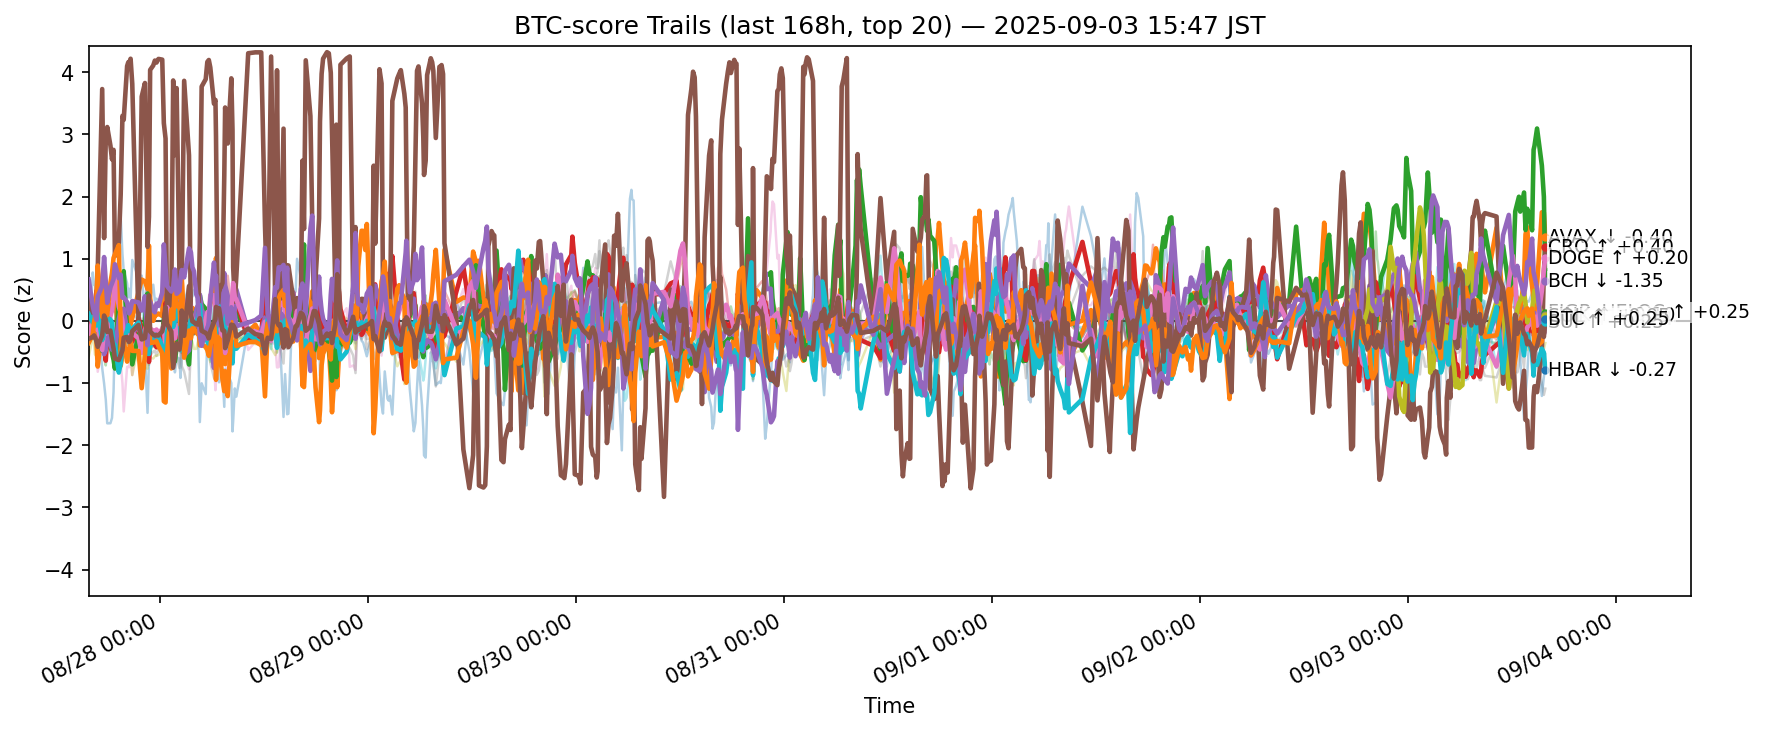

The table this chart was drawn from, first rows:
ts, side, symbol, score
2025-08-27 06:48:54.975132+00:00, btc, ADA, -0.1891
2025-08-27 06:48:54.975132+00:00, btc, AVAX, 0.2424
2025-08-27 06:48:54.975132+00:00, btc, BCH, 0.3234
2025-08-27 06:48:54.975132+00:00, btc, BNB, -0.0574
2025-08-27 06:48:54.975132+00:00, btc, BTC, -0.0971
2025-08-27 06:48:54.975132+00:00, btc, CRO, 0.347
2025-08-27 06:48:54.975132+00:00, btc, DOGE, -0.3304
2025-08-27 06:48:54.975132+00:00, btc, ETH, -0.1776
2025-08-27 06:48:54.975132+00:00, btc, HBAR, 0.1119
2025-08-27 06:48:54.975132+00:00, btc, HYPE, -0.2191
2025-08-27 06:48:54.975132+00:00, btc, LINK, -0.3528
2025-08-27 06:48:54.975132+00:00, btc, LTC, -0.1369
2025-08-27 06:48:54.975132+00:00, btc, SHIB, 0.2639
2025-08-27 06:48:54.975132+00:00, btc, SOL, 0.6675
2025-08-27 06:48:54.975132+00:00, btc, SUI, -0.2884
2025-08-27 06:48:54.975132+00:00, btc, TON, 0.5686
2025-08-27 06:48:54.975132+00:00, btc, TRX, 0.03141
2025-08-27 06:48:54.975132+00:00, btc, UNI, -0.2367
2025-08-27 06:48:54.975132+00:00, btc, XLM, -0.5878
2025-08-27 06:48:54.975132+00:00, btc, XRP, 0.0618
2025-08-27 07:17:17.921844+00:00, btc, ADA, -0.232
2025-08-27 07:17:17.921844+00:00, btc, AVAX, -0.01992
2025-08-27 07:17:17.921844+00:00, btc, BCH, 0.1795
2025-08-27 07:17:17.921844+00:00, btc, BNB, 0.1322
2025-08-27 07:17:17.921844+00:00, btc, BTC, -0.07844
2025-08-27 07:17:17.921844+00:00, btc, CRO, -0.1138
2025-08-27 07:17:17.921844+00:00, btc, DOGE, 0.05422
2025-08-27 07:17:17.921844+00:00, btc, ETH, 0.1581
2025-08-27 07:17:17.921844+00:00, btc, HBAR, -0.02667
2025-08-27 07:17:17.921844+00:00, btc, HYPE, 0.7792
2025-08-27 07:17:17.921844+00:00, btc, LINK, -0.2245
2025-08-27 07:17:17.921844+00:00, btc, LTC, -0.1102
2025-08-27 07:17:17.921844+00:00, btc, SHIB, 0.01384
2025-08-27 07:17:17.921844+00:00, btc, SOL, 0.2407
2025-08-27 07:17:17.921844+00:00, btc, SUI, -0.2588
2025-08-27 07:17:17.921844+00:00, btc, TON, -0.06543
2025-08-27 07:17:17.921844+00:00, btc, TRX, -0.1774
2025-08-27 07:17:17.921844+00:00, btc, UNI, -0.1446
2025-08-27 07:17:17.921844+00:00, btc, XLM, -0.2531
2025-08-27 07:17:17.921844+00:00, btc, XRP, 0.09156
2025-08-27 07:26:25.765008+00:00, btc, ADA, -0.2889
2025-08-27 07:26:25.765008+00:00, btc, AVAX, -0.0126
2025-08-27 07:26:25.765008+00:00, btc, BCH, 0.2034
2025-08-27 07:26:25.765008+00:00, btc, BNB, 0.2021
2025-08-27 07:26:25.765008+00:00, btc, BTC, -0.01803
2025-08-27 07:26:25.765008+00:00, btc, CRO, -0.09248
2025-08-27 07:26:25.765008+00:00, btc, DOGE, 0.005704
2025-08-27 07:26:25.765008+00:00, btc, ETH, 0.07538
2025-08-27 07:26:25.765008+00:00, btc, HBAR, 0.07379
2025-08-27 07:26:25.765008+00:00, btc, HYPE, 0.5805
2025-08-27 07:26:25.765008+00:00, btc, LINK, -0.01287
2025-08-27 07:26:25.765008+00:00, btc, LTC, -0.08162
2025-08-27 07:26:25.765008+00:00, btc, SHIB, 0.008789
2025-08-27 07:26:25.765008+00:00, btc, SOL, 0.1375
2025-08-27 07:26:25.765008+00:00, btc, SUI, -0.2334
2025-08-27 07:26:25.765008+00:00, btc, TON, -0.1137
2025-08-27 07:26:25.765008+00:00, btc, TRX, -0.06627
2025-08-27 07:26:25.765008+00:00, btc, UNI, -0.06086
2025-08-27 07:26:25.765008+00:00, btc, XLM, -0.3609
2025-08-27 07:26:25.765008+00:00, btc, XRP, -0.0008182
... 12,400 more rows
